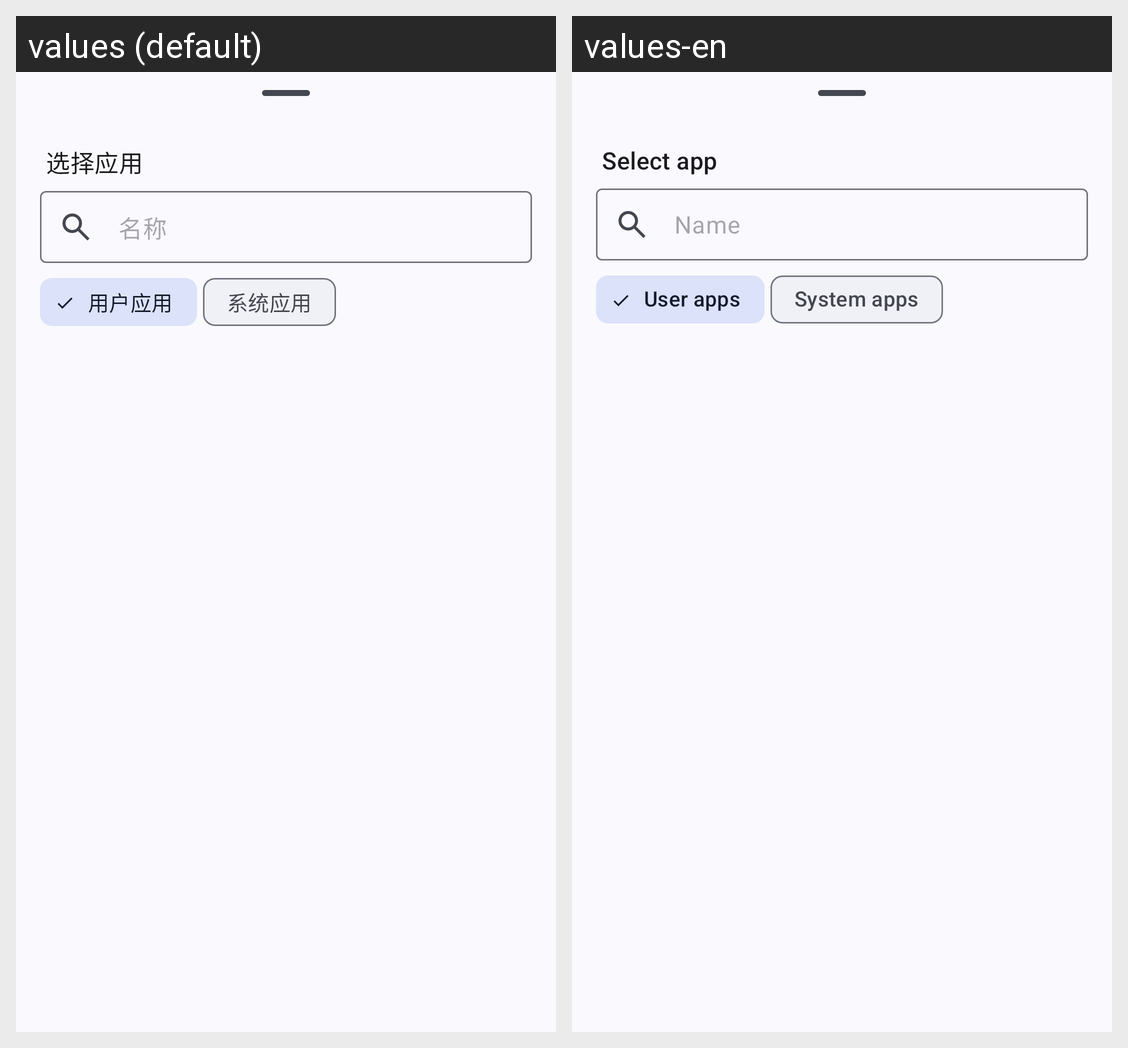

Locale-by-locale string values for the Android screen shown in this grid:
Android screen res/layout/app_select_bottomsheet.xml rendered under 2 locales, left to right: values (default), values-en. Device: Nexus 5 (rendered at 1080×1920; each locale shown at half size, 540×960, under a caption strip naming it); theme Theme.GestureEVO.
Strings drawn on this screen, with the default value and each locale's value (text and hints the layout hard-codes, and strings that could not be matched under every locale, appear in the picture but are not listed):

app_select_title
  values: 选择应用
  values-en: Select app

app_select_name_hint
  values: 名称
  values-en: Name

app_select_user_apps
  values: 用户应用
  values-en: User apps

app_select_system_apps
  values: 系统应用
  values-en: System apps
